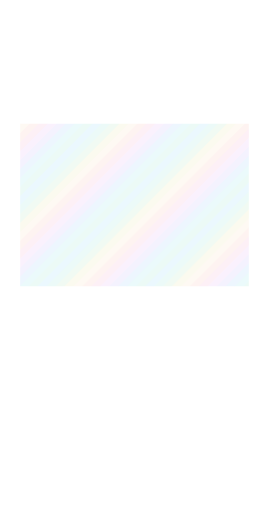
t = 0.00 s
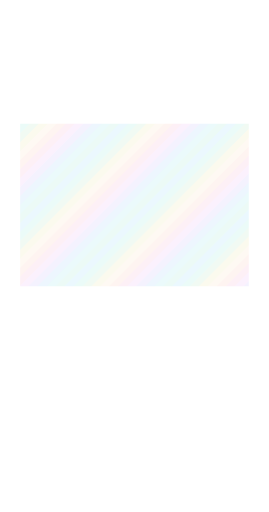
t = 3.00 s
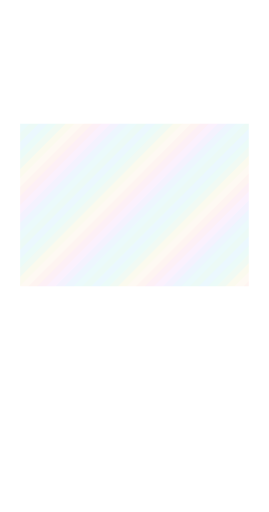
t = 6.00 s
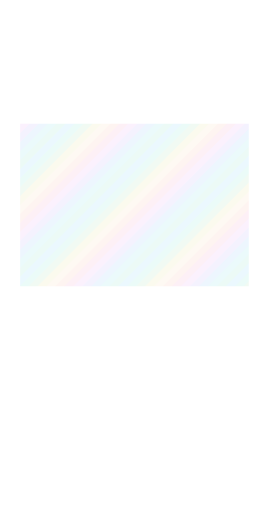
t = 9.00 s

The animated SVG that drew these frames (rendered in a browser with its animation timeline set to each time). Animation: 1 SMIL element (animateTransform=1); frames cover the first 9.00 s, repeats indefinitely.

<svg xmlns="http://www.w3.org/2000/svg" width="1440" height="2736" viewBox="0 0 240 456" shape-rendering="crispEdges"><title>black foil art</title><defs><clipPath id="art-clip"><rect x="18" y="110" width="204" height="145" fill="#fff"/></clipPath><clipPath id="body-clip"><path d="M18 18h204v412h-204zM18 110h204v145h-204z" fill-rule="evenodd" clip-rule="evenodd"/></clipPath><clipPath id="trim-clip"><rect x="20" y="10" width="200" height="3" fill="#fff"/><rect x="10" y="20" width="3" height="402" fill="#fff"/><rect x="227" y="20" width="3" height="402" fill="#fff"/><rect x="20" y="433" width="67" height="3" fill="#fff"/><rect x="154" y="433" width="66" height="3" fill="#fff"/><rect x="16" y="18" width="2" height="412" fill="#fff"/><rect x="222" y="18" width="2" height="412" fill="#fff"/><rect x="18" y="16" width="204" height="2" fill="#fff"/><rect x="18" y="429" width="204" height="2" fill="#fff"/><rect x="1" y="1" width="238" height="1" fill="#fff"/><rect x="1" y="454" width="238" height="1" fill="#fff"/><rect x="1" y="2" width="1" height="452" fill="#fff"/><rect x="238" y="2" width="1" height="452" fill="#fff"/><rect x="18" y="60" width="204" height="1" fill="#fff"/><rect x="18" y="109" width="204" height="1" fill="#fff"/><rect x="18" y="256" width="204" height="1" fill="#fff"/><rect x="18" y="280" width="204" height="1" fill="#fff"/><rect x="18" y="320" width="204" height="1" fill="#fff"/><rect x="18" y="398" width="204" height="1" fill="#fff"/></clipPath><clipPath id="outer-clip"><rect x="0" y="0" width="240" height="7" fill="#fff"/><rect x="0" y="7" width="7" height="449" fill="#fff"/><rect x="233" y="7" width="7" height="449" fill="#fff"/><rect x="7" y="449" width="226" height="7" fill="#fff"/></clipPath><pattern id="foil-palette" width="96" height="96" patternUnits="userSpaceOnUse"><polygon points="-96,0 -100,4 -104,8 -108,12 -112,16 -116,20 -120,24 -124,28 -128,32 -132,36 -136,40 -140,44 -144,48 -148,52 -152,56 -156,60 -160,64 -164,68 -168,72 -172,76 -176,80 -180,84 -184,88 -188,92 -192,96 -196,100 -188,100 -184,96 -180,92 -176,88 -172,84 -168,80 -164,76 -160,72 -156,68 -152,64 -148,60 -144,56 -140,52 -136,48 -132,44 -128,40 -124,36 -120,32 -116,28 -112,24 -108,20 -104,16 -100,12 -96,8 -92,4 -88,0" fill="#82d2f7"/><polygon points="-88,0 -92,4 -96,8 -100,12 -104,16 -108,20 -112,24 -116,28 -120,32 -124,36 -128,40 -132,44 -136,48 -140,52 -144,56 -148,60 -152,64 -156,68 -160,72 -164,76 -168,80 -172,84 -176,88 -180,92 -184,96 -188,100 -180,100 -176,96 -172,92 -168,88 -164,84 -160,80 -156,76 -152,72 -148,68 -144,64 -140,60 -136,56 -132,52 -128,48 -124,44 -120,40 -116,36 -112,32 -108,28 -104,24 -100,20 -96,16 -92,12 -88,8 -84,4 -80,0" fill="#86e2d5"/><polygon points="-80,0 -84,4 -88,8 -92,12 -96,16 -100,20 -104,24 -108,28 -112,32 -116,36 -120,40 -124,44 -128,48 -132,52 -136,56 -140,60 -144,64 -148,68 -152,72 -156,76 -160,80 -164,84 -168,88 -172,92 -176,96 -180,100 -172,100 -168,96 -164,92 -160,88 -156,84 -152,80 -148,76 -144,72 -140,68 -136,64 -132,60 -128,56 -124,52 -120,48 -116,44 -112,40 -108,36 -104,32 -100,28 -96,24 -92,20 -88,16 -84,12 -80,8 -76,4 -72,0" fill="#a6e1b5"/><polygon points="-72,0 -76,4 -80,8 -84,12 -88,16 -92,20 -96,24 -100,28 -104,32 -108,36 -112,40 -116,44 -120,48 -124,52 -128,56 -132,60 -136,64 -140,68 -144,72 -148,76 -152,80 -156,84 -160,88 -164,92 -168,96 -172,100 -164,100 -160,96 -156,92 -152,88 -148,84 -144,80 -140,76 -136,72 -132,68 -128,64 -124,60 -120,56 -116,52 -112,48 -108,44 -104,40 -100,36 -96,32 -92,28 -88,24 -84,20 -80,16 -76,12 -72,8 -68,4 -64,0" fill="#e4e098"/><polygon points="-64,0 -68,4 -72,8 -76,12 -80,16 -84,20 -88,24 -92,28 -96,32 -100,36 -104,40 -108,44 -112,48 -116,52 -120,56 -124,60 -128,64 -132,68 -136,72 -140,76 -144,80 -148,84 -152,88 -156,92 -160,96 -164,100 -156,100 -152,96 -148,92 -144,88 -140,84 -136,80 -132,76 -128,72 -124,68 -120,64 -116,60 -112,56 -108,52 -104,48 -100,44 -96,40 -92,36 -88,32 -84,28 -80,24 -76,20 -72,16 -68,12 -64,8 -60,4 -56,0" fill="#f6d8b2"/><polygon points="-56,0 -60,4 -64,8 -68,12 -72,16 -76,20 -80,24 -84,28 -88,32 -92,36 -96,40 -100,44 -104,48 -108,52 -112,56 -116,60 -120,64 -124,68 -128,72 -132,76 -136,80 -140,84 -144,88 -148,92 -152,96 -156,100 -148,100 -144,96 -140,92 -136,88 -132,84 -128,80 -124,76 -120,72 -116,68 -112,64 -108,60 -104,56 -100,52 -96,48 -92,44 -88,40 -84,36 -80,32 -76,28 -72,24 -68,20 -64,16 -60,12 -56,8 -52,4 -48,0" fill="#f6b7a7"/><polygon points="-48,0 -52,4 -56,8 -60,12 -64,16 -68,20 -72,24 -76,28 -80,32 -84,36 -88,40 -92,44 -96,48 -100,52 -104,56 -108,60 -112,64 -116,68 -120,72 -124,76 -128,80 -132,84 -136,88 -140,92 -144,96 -148,100 -140,100 -136,96 -132,92 -128,88 -124,84 -120,80 -116,76 -112,72 -108,68 -104,64 -100,60 -96,56 -92,52 -88,48 -84,44 -80,40 -76,36 -72,32 -68,28 -64,24 -60,20 -56,16 -52,12 -48,8 -44,4 -40,0" fill="#f2a0c6"/><polygon points="-40,0 -44,4 -48,8 -52,12 -56,16 -60,20 -64,24 -68,28 -72,32 -76,36 -80,40 -84,44 -88,48 -92,52 -96,56 -100,60 -104,64 -108,68 -112,72 -116,76 -120,80 -124,84 -128,88 -132,92 -136,96 -140,100 -132,100 -128,96 -124,92 -120,88 -116,84 -112,80 -108,76 -104,72 -100,68 -96,64 -92,60 -88,56 -84,52 -80,48 -76,44 -72,40 -68,36 -64,32 -60,28 -56,24 -52,20 -48,16 -44,12 -40,8 -36,4 -32,0" fill="#e2aaf3"/><polygon points="-32,0 -36,4 -40,8 -44,12 -48,16 -52,20 -56,24 -60,28 -64,32 -68,36 -72,40 -76,44 -80,48 -84,52 -88,56 -92,60 -96,64 -100,68 -104,72 -108,76 -112,80 -116,84 -120,88 -124,92 -128,96 -132,100 -124,100 -120,96 -116,92 -112,88 -108,84 -104,80 -100,76 -96,72 -92,68 -88,64 -84,60 -80,56 -76,52 -72,48 -68,44 -64,40 -60,36 -56,32 -52,28 -48,24 -44,20 -40,16 -36,12 -32,8 -28,4 -24,0" fill="#b9aef7"/><polygon points="-24,0 -28,4 -32,8 -36,12 -40,16 -44,20 -48,24 -52,28 -56,32 -60,36 -64,40 -68,44 -72,48 -76,52 -80,56 -84,60 -88,64 -92,68 -96,72 -100,76 -104,80 -108,84 -112,88 -116,92 -120,96 -124,100 -116,100 -112,96 -108,92 -104,88 -100,84 -96,80 -92,76 -88,72 -84,68 -80,64 -76,60 -72,56 -68,52 -64,48 -60,44 -56,40 -52,36 -48,32 -44,28 -40,24 -36,20 -32,16 -28,12 -24,8 -20,4 -16,0" fill="#8fc5f7"/><polygon points="-16,0 -20,4 -24,8 -28,12 -32,16 -36,20 -40,24 -44,28 -48,32 -52,36 -56,40 -60,44 -64,48 -68,52 -72,56 -76,60 -80,64 -84,68 -88,72 -92,76 -96,80 -100,84 -104,88 -108,92 -112,96 -116,100 -108,100 -104,96 -100,92 -96,88 -92,84 -88,80 -84,76 -80,72 -76,68 -72,64 -68,60 -64,56 -60,52 -56,48 -52,44 -48,40 -44,36 -40,32 -36,28 -32,24 -28,20 -24,16 -20,12 -16,8 -12,4 -8,0" fill="#82dde5"/><polygon points="-8,0 -12,4 -16,8 -20,12 -24,16 -28,20 -32,24 -36,28 -40,32 -44,36 -48,40 -52,44 -56,48 -60,52 -64,56 -68,60 -72,64 -76,68 -80,72 -84,76 -88,80 -92,84 -96,88 -100,92 -104,96 -108,100 -100,100 -96,96 -92,92 -88,88 -84,84 -80,80 -76,76 -72,72 -68,68 -64,64 -60,60 -56,56 -52,52 -48,48 -44,44 -40,40 -36,36 -32,32 -28,28 -24,24 -20,20 -16,16 -12,12 -8,8 -4,4 0,0" fill="#8ae1c6"/><polygon points="0,0 -4,4 -8,8 -12,12 -16,16 -20,20 -24,24 -28,28 -32,32 -36,36 -40,40 -44,44 -48,48 -52,52 -56,56 -60,60 -64,64 -68,68 -72,72 -76,76 -80,80 -84,84 -88,88 -92,92 -96,96 -100,100 -92,100 -88,96 -84,92 -80,88 -76,84 -72,80 -68,76 -64,72 -60,68 -56,64 -52,60 -48,56 -44,52 -40,48 -36,44 -32,40 -28,36 -24,32 -20,28 -16,24 -12,20 -8,16 -4,12 0,8 4,4 8,0" fill="#82d2f7"/><polygon points="8,0 4,4 0,8 -4,12 -8,16 -12,20 -16,24 -20,28 -24,32 -28,36 -32,40 -36,44 -40,48 -44,52 -48,56 -52,60 -56,64 -60,68 -64,72 -68,76 -72,80 -76,84 -80,88 -84,92 -88,96 -92,100 -84,100 -80,96 -76,92 -72,88 -68,84 -64,80 -60,76 -56,72 -52,68 -48,64 -44,60 -40,56 -36,52 -32,48 -28,44 -24,40 -20,36 -16,32 -12,28 -8,24 -4,20 0,16 4,12 8,8 12,4 16,0" fill="#86e2d5"/><polygon points="16,0 12,4 8,8 4,12 0,16 -4,20 -8,24 -12,28 -16,32 -20,36 -24,40 -28,44 -32,48 -36,52 -40,56 -44,60 -48,64 -52,68 -56,72 -60,76 -64,80 -68,84 -72,88 -76,92 -80,96 -84,100 -76,100 -72,96 -68,92 -64,88 -60,84 -56,80 -52,76 -48,72 -44,68 -40,64 -36,60 -32,56 -28,52 -24,48 -20,44 -16,40 -12,36 -8,32 -4,28 0,24 4,20 8,16 12,12 16,8 20,4 24,0" fill="#a6e1b5"/><polygon points="24,0 20,4 16,8 12,12 8,16 4,20 0,24 -4,28 -8,32 -12,36 -16,40 -20,44 -24,48 -28,52 -32,56 -36,60 -40,64 -44,68 -48,72 -52,76 -56,80 -60,84 -64,88 -68,92 -72,96 -76,100 -68,100 -64,96 -60,92 -56,88 -52,84 -48,80 -44,76 -40,72 -36,68 -32,64 -28,60 -24,56 -20,52 -16,48 -12,44 -8,40 -4,36 0,32 4,28 8,24 12,20 16,16 20,12 24,8 28,4 32,0" fill="#e4e098"/><polygon points="32,0 28,4 24,8 20,12 16,16 12,20 8,24 4,28 0,32 -4,36 -8,40 -12,44 -16,48 -20,52 -24,56 -28,60 -32,64 -36,68 -40,72 -44,76 -48,80 -52,84 -56,88 -60,92 -64,96 -68,100 -60,100 -56,96 -52,92 -48,88 -44,84 -40,80 -36,76 -32,72 -28,68 -24,64 -20,60 -16,56 -12,52 -8,48 -4,44 0,40 4,36 8,32 12,28 16,24 20,20 24,16 28,12 32,8 36,4 40,0" fill="#f6d8b2"/><polygon points="40,0 36,4 32,8 28,12 24,16 20,20 16,24 12,28 8,32 4,36 0,40 -4,44 -8,48 -12,52 -16,56 -20,60 -24,64 -28,68 -32,72 -36,76 -40,80 -44,84 -48,88 -52,92 -56,96 -60,100 -52,100 -48,96 -44,92 -40,88 -36,84 -32,80 -28,76 -24,72 -20,68 -16,64 -12,60 -8,56 -4,52 0,48 4,44 8,40 12,36 16,32 20,28 24,24 28,20 32,16 36,12 40,8 44,4 48,0" fill="#f6b7a7"/><polygon points="48,0 44,4 40,8 36,12 32,16 28,20 24,24 20,28 16,32 12,36 8,40 4,44 0,48 -4,52 -8,56 -12,60 -16,64 -20,68 -24,72 -28,76 -32,80 -36,84 -40,88 -44,92 -48,96 -52,100 -44,100 -40,96 -36,92 -32,88 -28,84 -24,80 -20,76 -16,72 -12,68 -8,64 -4,60 0,56 4,52 8,48 12,44 16,40 20,36 24,32 28,28 32,24 36,20 40,16 44,12 48,8 52,4 56,0" fill="#f2a0c6"/><polygon points="56,0 52,4 48,8 44,12 40,16 36,20 32,24 28,28 24,32 20,36 16,40 12,44 8,48 4,52 0,56 -4,60 -8,64 -12,68 -16,72 -20,76 -24,80 -28,84 -32,88 -36,92 -40,96 -44,100 -36,100 -32,96 -28,92 -24,88 -20,84 -16,80 -12,76 -8,72 -4,68 0,64 4,60 8,56 12,52 16,48 20,44 24,40 28,36 32,32 36,28 40,24 44,20 48,16 52,12 56,8 60,4 64,0" fill="#e2aaf3"/><polygon points="64,0 60,4 56,8 52,12 48,16 44,20 40,24 36,28 32,32 28,36 24,40 20,44 16,48 12,52 8,56 4,60 0,64 -4,68 -8,72 -12,76 -16,80 -20,84 -24,88 -28,92 -32,96 -36,100 -28,100 -24,96 -20,92 -16,88 -12,84 -8,80 -4,76 0,72 4,68 8,64 12,60 16,56 20,52 24,48 28,44 32,40 36,36 40,32 44,28 48,24 52,20 56,16 60,12 64,8 68,4 72,0" fill="#b9aef7"/><polygon points="72,0 68,4 64,8 60,12 56,16 52,20 48,24 44,28 40,32 36,36 32,40 28,44 24,48 20,52 16,56 12,60 8,64 4,68 0,72 -4,76 -8,80 -12,84 -16,88 -20,92 -24,96 -28,100 -20,100 -16,96 -12,92 -8,88 -4,84 0,80 4,76 8,72 12,68 16,64 20,60 24,56 28,52 32,48 36,44 40,40 44,36 48,32 52,28 56,24 60,20 64,16 68,12 72,8 76,4 80,0" fill="#8fc5f7"/><polygon points="80,0 76,4 72,8 68,12 64,16 60,20 56,24 52,28 48,32 44,36 40,40 36,44 32,48 28,52 24,56 20,60 16,64 12,68 8,72 4,76 0,80 -4,84 -8,88 -12,92 -16,96 -20,100 -12,100 -8,96 -4,92 0,88 4,84 8,80 12,76 16,72 20,68 24,64 28,60 32,56 36,52 40,48 44,44 48,40 52,36 56,32 60,28 64,24 68,20 72,16 76,12 80,8 84,4 88,0" fill="#82dde5"/><polygon points="88,0 84,4 80,8 76,12 72,16 68,20 64,24 60,28 56,32 52,36 48,40 44,44 40,48 36,52 32,56 28,60 24,64 20,68 16,72 12,76 8,80 4,84 0,88 -4,92 -8,96 -12,100 -4,100 0,96 4,92 8,88 12,84 16,80 20,76 24,72 28,68 32,64 36,60 40,56 44,52 48,48 52,44 56,40 60,36 64,32 68,28 72,24 76,20 80,16 84,12 88,8 92,4 96,0" fill="#8ae1c6"/><polygon points="96,0 92,4 88,8 84,12 80,16 76,20 72,24 68,28 64,32 60,36 56,40 52,44 48,48 44,52 40,56 36,60 32,64 28,68 24,72 20,76 16,80 12,84 8,88 4,92 0,96 -4,100 4,100 8,96 12,92 16,88 20,84 24,80 28,76 32,72 36,68 40,64 44,60 48,56 52,52 56,48 60,44 64,40 68,36 72,32 76,28 80,24 84,20 88,16 92,12 96,8 100,4 104,0" fill="#82d2f7"/><polygon points="104,0 100,4 96,8 92,12 88,16 84,20 80,24 76,28 72,32 68,36 64,40 60,44 56,48 52,52 48,56 44,60 40,64 36,68 32,72 28,76 24,80 20,84 16,88 12,92 8,96 4,100 12,100 16,96 20,92 24,88 28,84 32,80 36,76 40,72 44,68 48,64 52,60 56,56 60,52 64,48 68,44 72,40 76,36 80,32 84,28 88,24 92,20 96,16 100,12 104,8 108,4 112,0" fill="#86e2d5"/><polygon points="112,0 108,4 104,8 100,12 96,16 92,20 88,24 84,28 80,32 76,36 72,40 68,44 64,48 60,52 56,56 52,60 48,64 44,68 40,72 36,76 32,80 28,84 24,88 20,92 16,96 12,100 20,100 24,96 28,92 32,88 36,84 40,80 44,76 48,72 52,68 56,64 60,60 64,56 68,52 72,48 76,44 80,40 84,36 88,32 92,28 96,24 100,20 104,16 108,12 112,8 116,4 120,0" fill="#a6e1b5"/><polygon points="120,0 116,4 112,8 108,12 104,16 100,20 96,24 92,28 88,32 84,36 80,40 76,44 72,48 68,52 64,56 60,60 56,64 52,68 48,72 44,76 40,80 36,84 32,88 28,92 24,96 20,100 28,100 32,96 36,92 40,88 44,84 48,80 52,76 56,72 60,68 64,64 68,60 72,56 76,52 80,48 84,44 88,40 92,36 96,32 100,28 104,24 108,20 112,16 116,12 120,8 124,4 128,0" fill="#e4e098"/><polygon points="128,0 124,4 120,8 116,12 112,16 108,20 104,24 100,28 96,32 92,36 88,40 84,44 80,48 76,52 72,56 68,60 64,64 60,68 56,72 52,76 48,80 44,84 40,88 36,92 32,96 28,100 36,100 40,96 44,92 48,88 52,84 56,80 60,76 64,72 68,68 72,64 76,60 80,56 84,52 88,48 92,44 96,40 100,36 104,32 108,28 112,24 116,20 120,16 124,12 128,8 132,4 136,0" fill="#f6d8b2"/><polygon points="136,0 132,4 128,8 124,12 120,16 116,20 112,24 108,28 104,32 100,36 96,40 92,44 88,48 84,52 80,56 76,60 72,64 68,68 64,72 60,76 56,80 52,84 48,88 44,92 40,96 36,100 44,100 48,96 52,92 56,88 60,84 64,80 68,76 72,72 76,68 80,64 84,60 88,56 92,52 96,48 100,44 104,40 108,36 112,32 116,28 120,24 124,20 128,16 132,12 136,8 140,4 144,0" fill="#f6b7a7"/><polygon points="144,0 140,4 136,8 132,12 128,16 124,20 120,24 116,28 112,32 108,36 104,40 100,44 96,48 92,52 88,56 84,60 80,64 76,68 72,72 68,76 64,80 60,84 56,88 52,92 48,96 44,100 52,100 56,96 60,92 64,88 68,84 72,80 76,76 80,72 84,68 88,64 92,60 96,56 100,52 104,48 108,44 112,40 116,36 120,32 124,28 128,24 132,20 136,16 140,12 144,8 148,4 152,0" fill="#f2a0c6"/><polygon points="152,0 148,4 144,8 140,12 136,16 132,20 128,24 124,28 120,32 116,36 112,40 108,44 104,48 100,52 96,56 92,60 88,64 84,68 80,72 76,76 72,80 68,84 64,88 60,92 56,96 52,100 60,100 64,96 68,92 72,88 76,84 80,80 84,76 88,72 92,68 96,64 100,60 104,56 108,52 112,48 116,44 120,40 124,36 128,32 132,28 136,24 140,20 144,16 148,12 152,8 156,4 160,0" fill="#e2aaf3"/><polygon points="160,0 156,4 152,8 148,12 144,16 140,20 136,24 132,28 128,32 124,36 120,40 116,44 112,48 108,52 104,56 100,60 96,64 92,68 88,72 84,76 80,80 76,84 72,88 68,92 64,96 60,100 68,100 72,96 76,92 80,88 84,84 88,80 92,76 96,72 100,68 104,64 108,60 112,56 116,52 120,48 124,44 128,40 132,36 136,32 140,28 144,24 148,20 152,16 156,12 160,8 164,4 168,0" fill="#b9aef7"/><polygon points="168,0 164,4 160,8 156,12 152,16 148,20 144,24 140,28 136,32 132,36 128,40 124,44 120,48 116,52 112,56 108,60 104,64 100,68 96,72 92,76 88,80 84,84 80,88 76,92 72,96 68,100 76,100 80,96 84,92 88,88 92,84 96,80 100,76 104,72 108,68 112,64 116,60 120,56 124,52 128,48 132,44 136,40 140,36 144,32 148,28 152,24 156,20 160,16 164,12 168,8 172,4 176,0" fill="#8fc5f7"/><polygon points="176,0 172,4 168,8 164,12 160,16 156,20 152,24 148,28 144,32 140,36 136,40 132,44 128,48 124,52 120,56 116,60 112,64 108,68 104,72 100,76 96,80 92,84 88,88 84,92 80,96 76,100 84,100 88,96 92,92 96,88 100,84 104,80 108,76 112,72 116,68 120,64 124,60 128,56 132,52 136,48 140,44 144,40 148,36 152,32 156,28 160,24 164,20 168,16 172,12 176,8 180,4 184,0" fill="#82dde5"/><polygon points="184,0 180,4 176,8 172,12 168,16 164,20 160,24 156,28 152,32 148,36 144,40 140,44 136,48 132,52 128,56 124,60 120,64 116,68 112,72 108,76 104,80 100,84 96,88 92,92 88,96 84,100 92,100 96,96 100,92 104,88 108,84 112,80 116,76 120,72 124,68 128,64 132,60 136,56 140,52 144,48 148,44 152,40 156,36 160,32 164,28 168,24 172,20 176,16 180,12 184,8 188,4 192,0" fill="#8ae1c6"/><polygon points="192,0 188,4 184,8 180,12 176,16 172,20 168,24 164,28 160,32 156,36 152,40 148,44 144,48 140,52 136,56 132,60 128,64 124,68 120,72 116,76 112,80 108,84 104,88 100,92 96,96 92,100 100,100 104,96 108,92 112,88 116,84 120,80 124,76 128,72 132,68 136,64 140,60 144,56 148,52 152,48 156,44 160,40 164,36 168,32 172,28 176,24 180,20 184,16 188,12 192,8 196,4 200,0" fill="#82d2f7"/></pattern></defs><g clip-path="url(#art-clip)" opacity="0.16"><g data-foil-shift="1"><animateTransform attributeName="transform" type="translate" values="0 0;96 0" dur="12s" repeatCount="indefinite"/><rect x="-240" y="-240" width="720" height="936" fill="url(#foil-palette)"/></g></g></svg>
